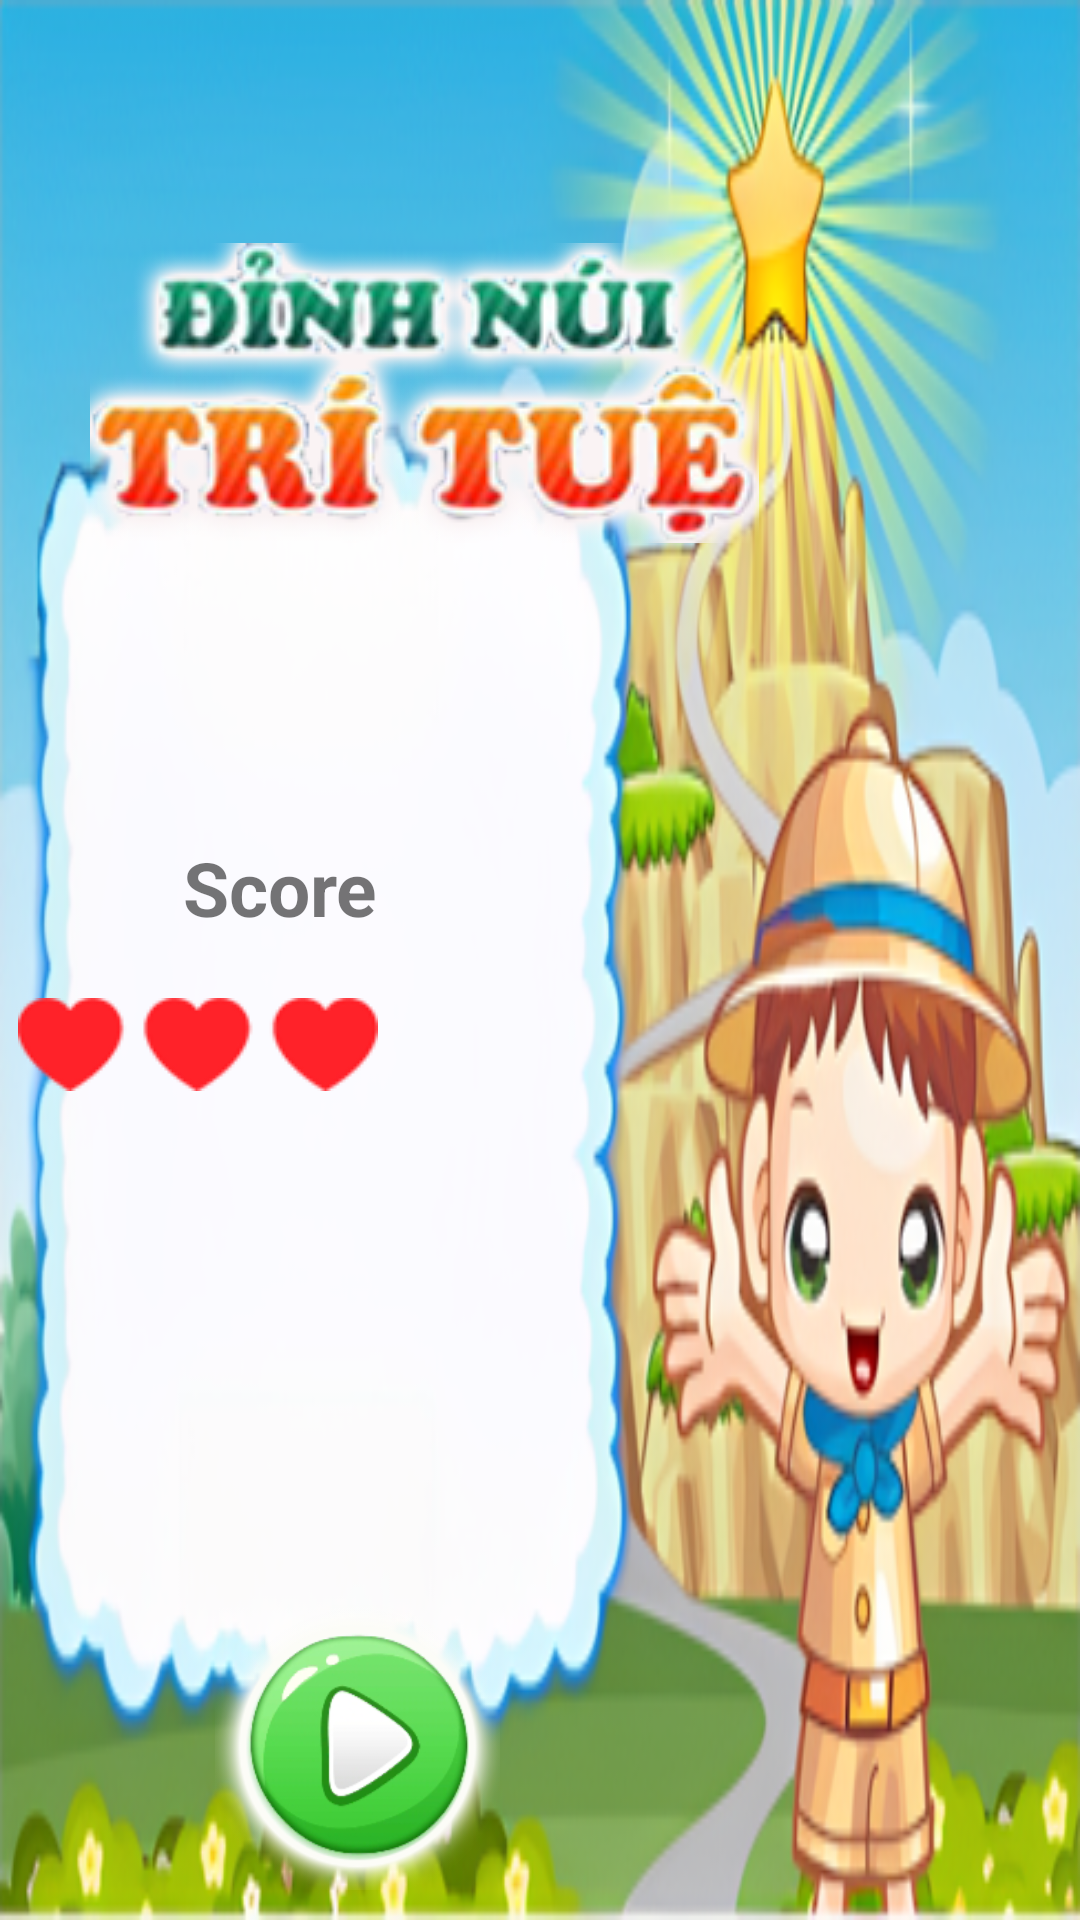

Android layout source for this screen:
<!-- AndroidManifest.xml: application theme Theme.Toan1 -->
<!-- res/layout/game_over_moutain.xml -->
<?xml version="1.0" encoding="utf-8"?>
<androidx.constraintlayout.widget.ConstraintLayout xmlns:android="http://schemas.android.com/apk/res/android"
    android:layout_width="match_parent"
    xmlns:app="http://schemas.android.com/apk/res-auto"
    android:background="@drawable/start_moutain"
    android:layout_height="match_parent">
    <ImageView
        android:id="@+id/iv_logo_moutain_end"
        android:src="@drawable/moutian_logo_vn"
        app:layout_constraintBottom_toBottomOf="parent"
        app:layout_constraintLeft_toLeftOf="parent"
        app:layout_constraintRight_toRightOf="parent"
        app:layout_constraintTop_toTopOf="parent"
        app:layout_constraintHorizontal_bias="0.22"
        app:layout_constraintVertical_bias="0.15"
        android:layout_width="wrap_content"
        android:layout_height="wrap_content"/>

    <androidx.constraintlayout.widget.Guideline
        android:id="@+id/guideline_5"
        android:layout_width="wrap_content"
        android:layout_height="wrap_content"
        android:orientation="vertical"
        app:layout_constraintGuide_percent="0.35" />

    <androidx.constraintlayout.widget.Guideline
        android:id="@+id/guideline_6"
        android:layout_width="wrap_content"
        android:layout_height="wrap_content"
        android:orientation="horizontal"
        app:layout_constraintGuide_percent="0.52" />

    <TextView

        android:id="@+id/tv_score_moutain_gameover"

        app:layout_constraintBottom_toBottomOf="@id/guideline_6"
        app:layout_constraintRight_toRightOf="@+id/guideline_5"
        android:layout_marginBottom="20dp"
        android:textSize="25dp"
        android:textStyle="bold"
        android:text="@string/scrore"
        android:layout_width="wrap_content"
        android:layout_height="wrap_content"/>

    <ImageView

        android:id="@+id/iv_flase_moutain_gameover"
        app:layout_constraintTop_toTopOf="@id/guideline_6"
        app:layout_constraintRight_toRightOf="@+id/guideline_5"
        android:layout_marginBottom="20dp"
        android:src="@drawable/bamau"
        android:layout_width="wrap_content"
        android:layout_height="wrap_content"/>
    <ImageView
        android:onClick="onClickContinueGameOverMoutain"
        app:layout_constraintRight_toRightOf="parent"
        app:layout_constraintLeft_toLeftOf="parent"
        app:layout_constraintBottom_toBottomOf="parent"
        app:layout_constraintHorizontal_bias="0.27"
        android:layout_marginBottom="10dp"
        android:src="@drawable/play"
        android:layout_width="95dp"
        android:layout_height="95dp"/>

</androidx.constraintlayout.widget.ConstraintLayout>
<!-- resources referenced by this layout -->
<resources>
  <!-- drawable bamau: png bitmap (drawable, 6690 bytes) -->
  <!-- drawable moutian_logo_vn: png bitmap (drawable, 42067 bytes) -->
  <!-- drawable play: png bitmap (drawable, 30979 bytes) -->
  <!-- drawable start_moutain: png bitmap (drawable, 197710 bytes) -->
  <string name="scrore">Score</string>
  <style name="Theme.Toan1" parent="Theme.MaterialComponents.DayNight.DarkActionBar">
          
          <item name="colorPrimary">@color/purple_500</item>
          <item name="colorPrimaryVariant">@color/purple_700</item>
          <item name="colorOnPrimary">@color/white</item>
          
          <item name="colorSecondary">@color/teal_200</item>
          <item name="colorSecondaryVariant">@color/teal_700</item>
          <item name="colorOnSecondary">@color/black</item>
          <item name="windowActionBar">false</item>
          <item name="windowNoTitle">true</item>
          <item name="android:windowFullscreen">true</item>
  
  
  
          
          <item name="android:statusBarColor" tools:targetApi="l">?attr/colorPrimaryVariant</item>
          
      </style>
  <color name="purple_500">#FF6200EE</color>
  <color name="purple_700">#FF3700B3</color>
  <color name="white">#FFFFFFFF</color>
  <color name="teal_200">#FF03DAC5</color>
  <color name="teal_700">#FF018786</color>
  <color name="black">#FF000000</color>
</resources>
